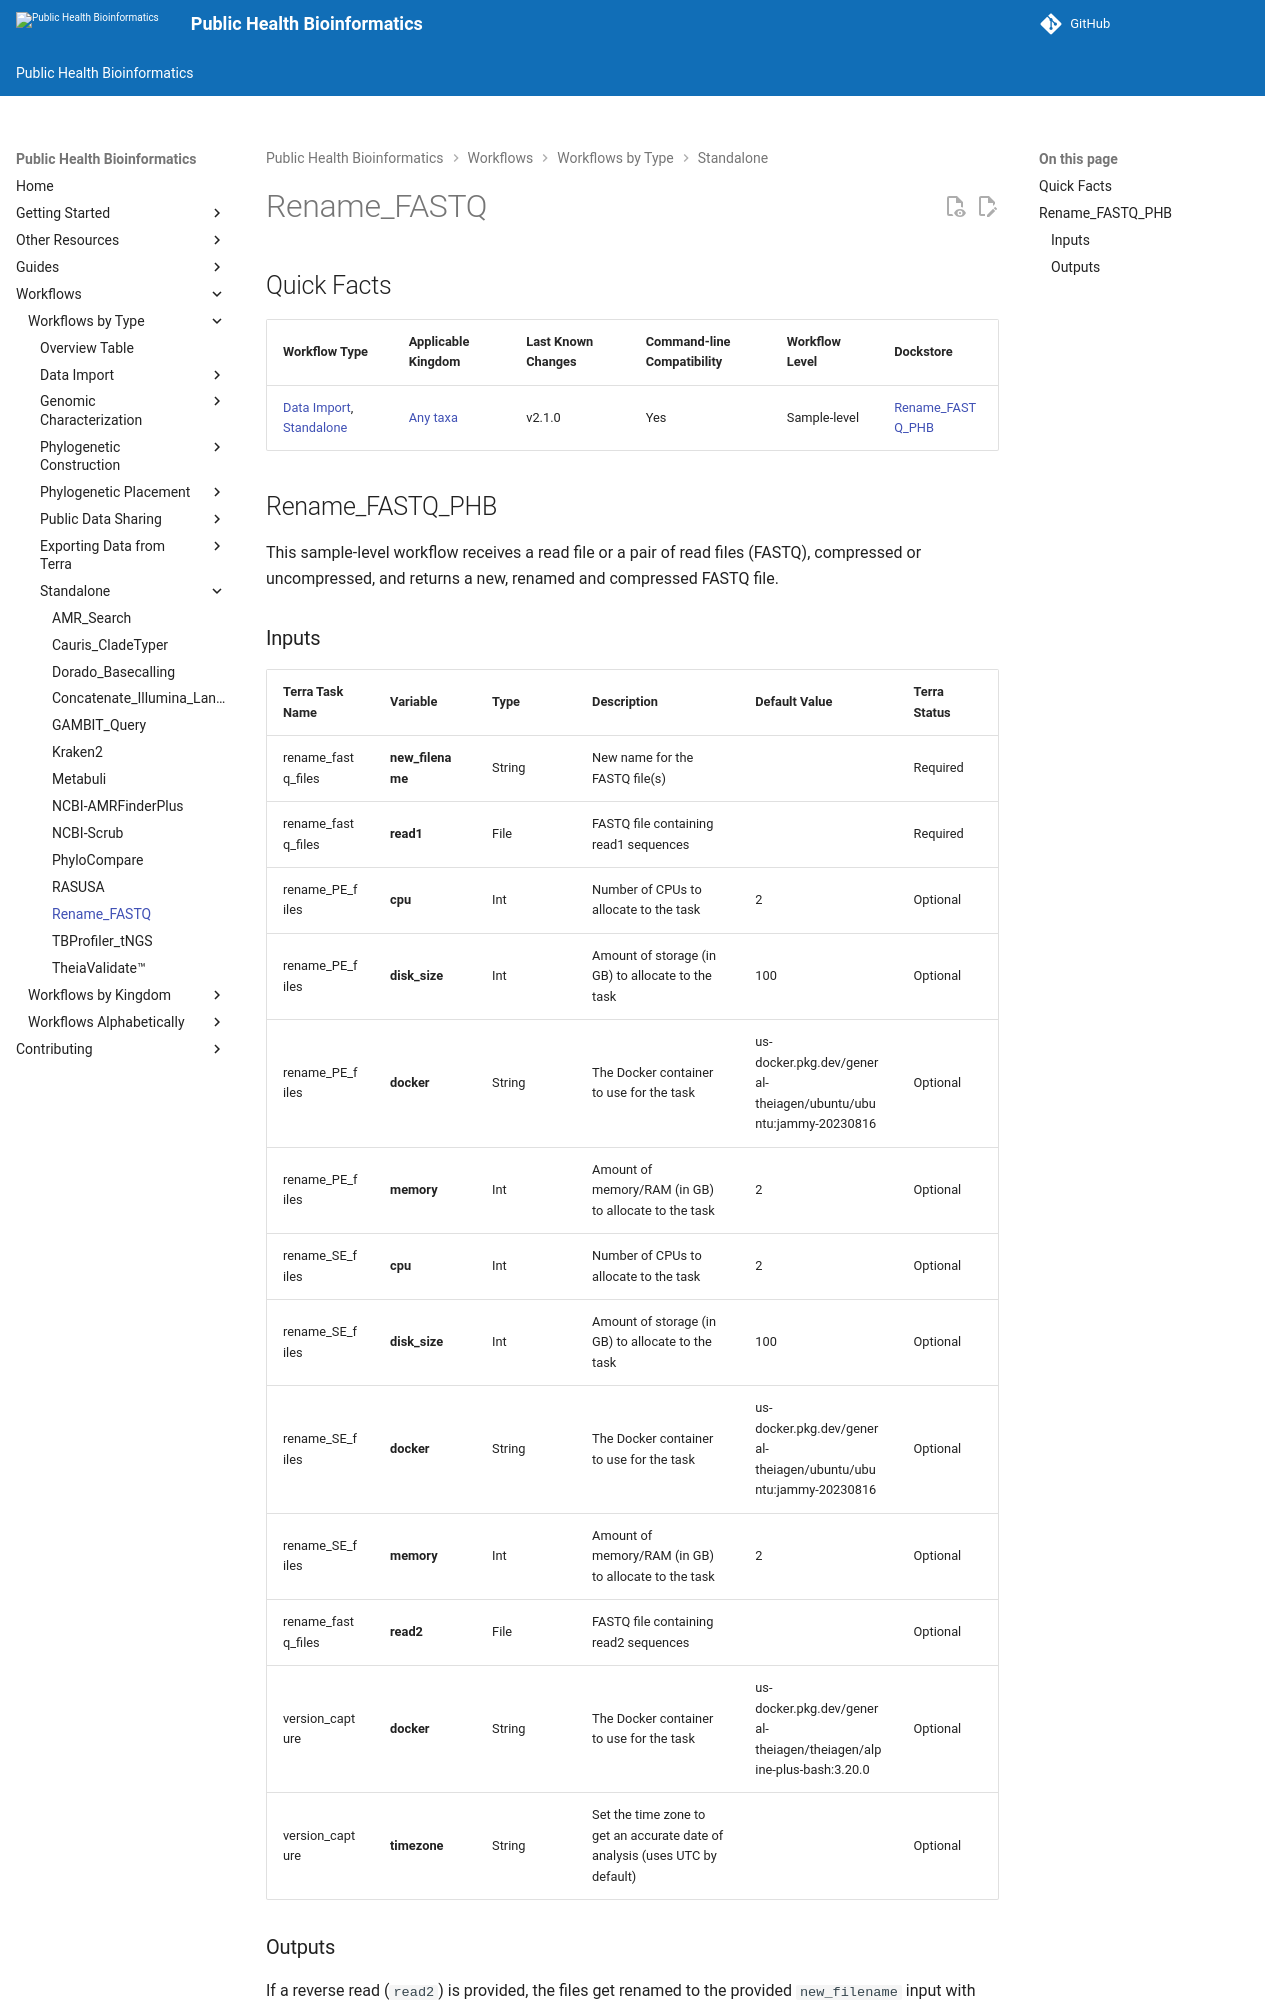

repository: theiagen/public_health_bioinformatics · page: v4.3.1/workflows/standalone/rename_fastq/index.html · generator: mkdocs

# Rename_FASTQ

## Quick Facts

{{ render_tsv_table("docs/assets/tables/all_workflows.tsv", sort_by="Name", filters={"Name": "[**Rename_FASTQ**](../workflows/standalone/rename_fastq.md)"}, columns=["Workflow Type", "Applicable Kingdom", "Last Known Changes", "Command-line Compatibility","Workflow Level", "Dockstore"]) }}

## Rename_FASTQ_PHB

This sample-level workflow receives a read file or a pair of read files (FASTQ), compressed or uncompressed, and returns a new, renamed and compressed FASTQ file.

### Inputs

/// html | div[class="searchable-table"]

{{ render_tsv_table("docs/assets/tables/all_inputs.tsv", input_table=True, filters={"Workflow": "Rename_FASTQ"}, columns=["Terra Task Name", "Variable", "Type", "Description", "Default Value", "Terra Status"], sort_by=[("Terra Status", True), "Terra Task Name", "Variable"]) }}

///
